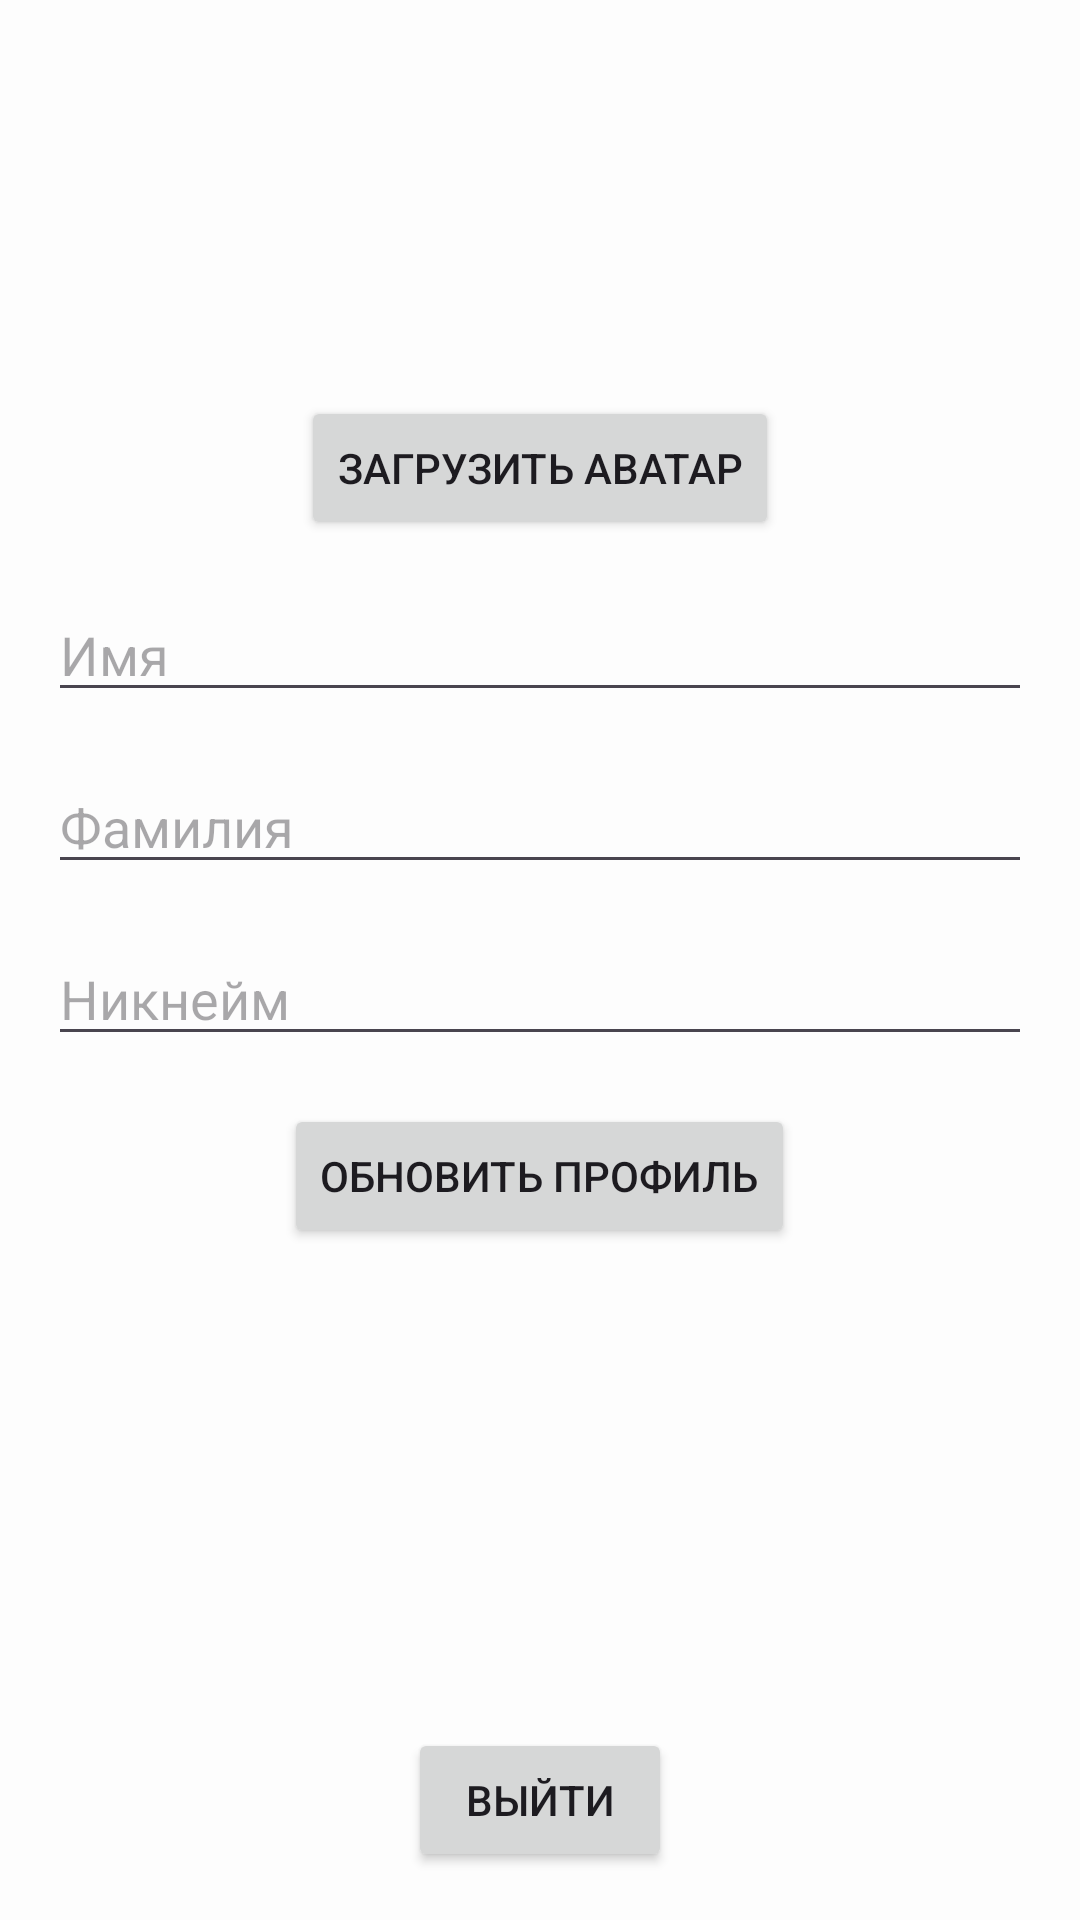

Reconstruct the res/layout file that produces this screen, plus the resources it refers to.
<!-- AndroidManifest.xml: application theme Theme.MessengerApp -->
<!-- res/layout/fragment_profile.xml -->
<?xml version="1.0" encoding="utf-8"?>
<RelativeLayout
    xmlns:android="http://schemas.android.com/apk/res/android"
    xmlns:app="http://schemas.android.com/apk/res-auto"
    android:layout_width="match_parent"
    android:layout_height="match_parent"
    android:padding="16dp">

    <com.google.android.material.imageview.ShapeableImageView
        android:id="@+id/avatarImageView"
        android:layout_width="100dp"
        android:layout_height="100dp"
        android:layout_centerHorizontal="true"
        android:layout_marginBottom="16dp"
        android:contentDescription="Avatar"
        android:src="@drawable/ic_profile"
        android:scaleType="centerCrop"
        app:shapeAppearanceOverlay="@style/ShapeAppearanceOverlay.App.CornerSize50Percent" />

    <Button
        android:id="@+id/uploadAvatarButton"
        android:layout_width="wrap_content"
        android:layout_height="wrap_content"
        android:layout_below="@id/avatarImageView"
        android:layout_centerHorizontal="true"
        android:text="Загрузить Аватар"
        android:layout_marginBottom="16dp" />

    <EditText
        android:id="@+id/firstNameEditText"
        android:layout_width="match_parent"
        android:layout_height="wrap_content"
        android:layout_below="@id/uploadAvatarButton"
        android:hint="Имя"
        android:layout_marginBottom="16dp" />

    <EditText
        android:id="@+id/lastNameEditText"
        android:layout_width="match_parent"
        android:layout_height="wrap_content"
        android:layout_below="@id/firstNameEditText"
        android:hint="Фамилия"
        android:layout_marginBottom="16dp" />

    <EditText
        android:id="@+id/nicknameEditText"
        android:layout_width="match_parent"
        android:layout_height="wrap_content"
        android:layout_below="@id/lastNameEditText"
        android:hint="Никнейм"
        android:layout_marginBottom="16dp" />

    <Button
        android:id="@+id/updateProfileButton"
        android:layout_width="wrap_content"
        android:layout_height="wrap_content"
        android:layout_below="@id/nicknameEditText"
        android:layout_centerHorizontal="true"
        android:text="Обновить профиль" />

    <Button
        android:id="@+id/logoutButton"
        android:layout_width="wrap_content"
        android:layout_height="wrap_content"
        android:layout_alignParentBottom="true"
        android:layout_centerHorizontal="true"
        android:text="Выйти"
        android:layout_marginTop="8dp" />
</RelativeLayout>
<!-- resources referenced by this layout -->
<resources>
  <style name="ShapeAppearanceOverlay.App.CornerSize50Percent" parent="">
          <item name="cornerFamily">rounded</item>
          <item name="cornerSize">50%</item>
      </style>
  <style name="Theme.MessengerApp" parent="Base.Theme.MessengerApp" />
  <style name="Base.Theme.MessengerApp" parent="Theme.Material3.Light.NoActionBar">
          
          <item name="colorPrimary">@color/Primary</item>
          <item name="colorPrimaryVariant">@color/black</item>
          <item name="colorOnPrimary">@color/white</item>
  
          
          <item name="colorSecondary">@color/Secondary</item>
          <item name="colorSecondaryVariant">@color/light_gray</item>
          <item name="colorOnSecondary">@color/white</item>
  
          
          <item name="android:windowBackground">@color/off_white</item>
          <item name="android:colorBackground">@color/off_white</item>
          <item name="colorOnBackground">@color/black</item>
  
          
          <item name="colorSurface">@color/white</item>
          <item name="colorOnSurface">@color/black</item>
  
          
          <item name="colorError">@color/dark_red</item>
          <item name="colorOnError">@color/white</item>
      </style>
  <color name="Primary">#2b2d42</color>
  <color name="black">#FF000000</color>
  <color name="white">#FFFFFFFF</color>
  <color name="Secondary">#d90429</color>
  <color name="light_gray">#C3C3C3</color>
  <color name="off_white">#FDFDFD</color>
  <color name="dark_red">#B00020</color>
</resources>
